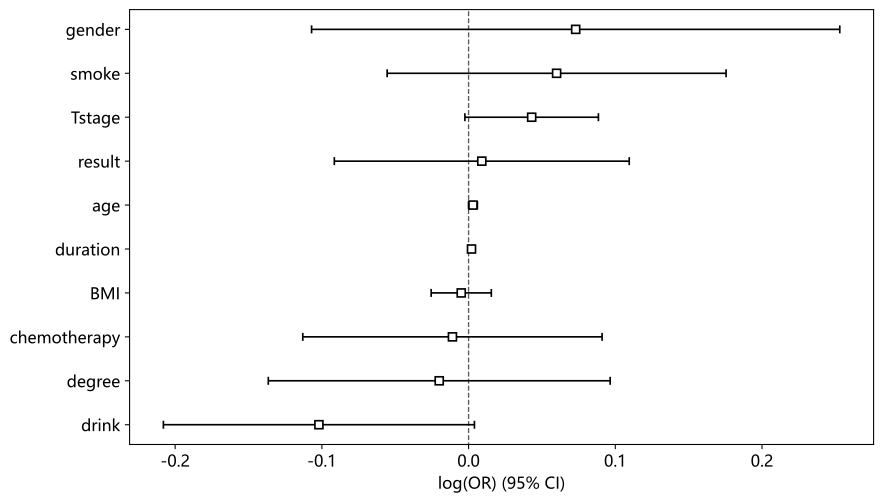

The table this chart was drawn from, first rows:
feature_name, Log(OR), lower 95%CI, upper 95%CI, OR, OR lower 95%CI, OR upper 95%CI, p_value
drink, -0.102, -0.208, 0.004, 0.903, 0.812, 1.004, 0.115
degree, -0.02, -0.136, 0.097, 0.981, 0.873, 1.102, 0.781
chemotherapy, -0.011, -0.113, 0.091, 0.989, 0.893, 1.095, 0.861
BMI, -0.005, -0.026, 0.015, 0.995, 0.974, 1.015, 0.656
duration, 0.002, -0.001, 0.004, 1.002, 0.999, 1.004, 0.208
age, 0.003, 0.0, 0.006, 1.003, 1.0, 1.006, 0.083
result, 0.009, -0.092, 0.109, 1.009, 0.912, 1.115, 0.888
Tstage, 0.043, -0.002, 0.089, 1.044, 0.998, 1.093, 0.118
smoke, 0.06, -0.055, 0.176, 1.062, 0.946, 1.192, 0.39
gender, 0.073, -0.107, 0.253, 1.075, 0.899, 1.288, 0.506
